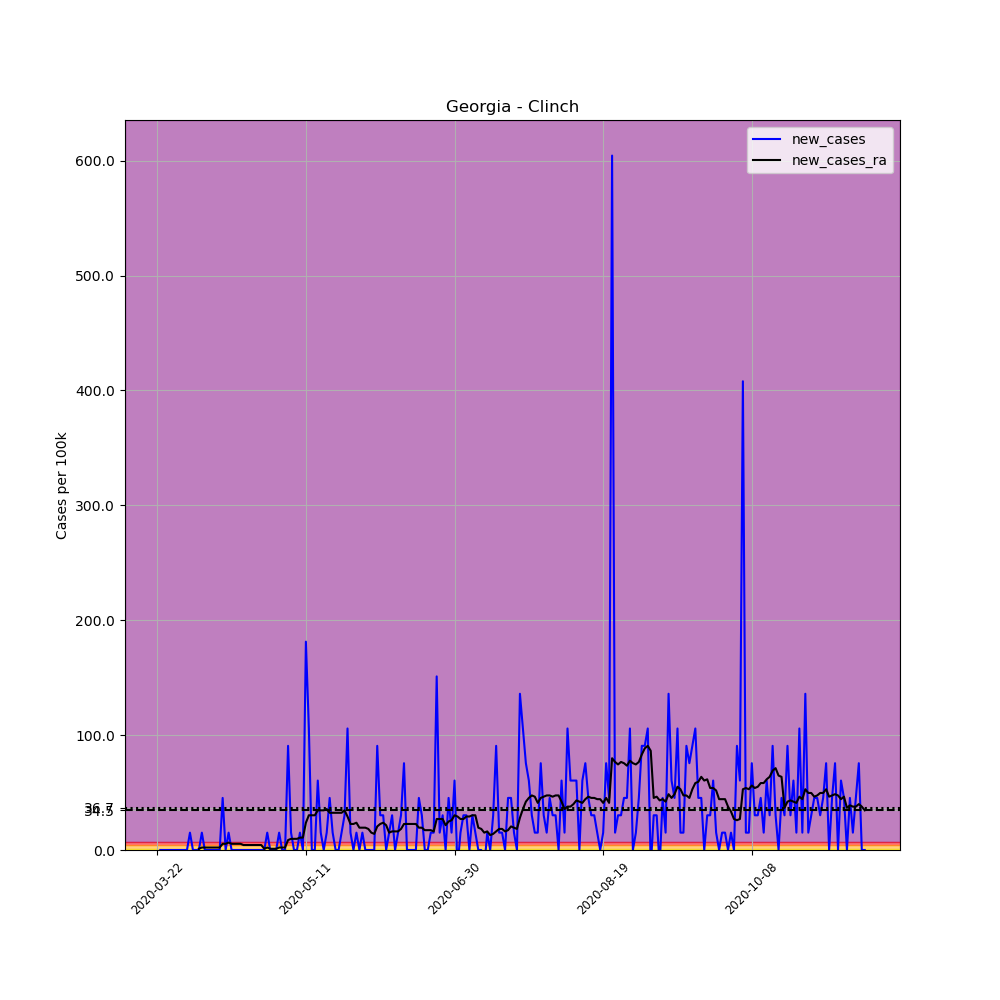

Source data for this figure (header and first rows):
, date, county, state, fips, cases, deaths, COUNTY, STNAME, CTYNAME, POPESTIMATE2019, per_100k, new_cases, new_cases_ra
251493, 2020-03-22, Clinch, Georgia, 13065, 1, 0, 65, Georgia, Clinch, 6618, 15.11, , 
251494, 2020-03-23, Clinch, Georgia, 13065, 1, 0, 65, Georgia, Clinch, 6618, 15.11, 0.0, 
251495, 2020-03-24, Clinch, Georgia, 13065, 1, 0, 65, Georgia, Clinch, 6618, 15.11, 0.0, 
251496, 2020-03-25, Clinch, Georgia, 13065, 1, 0, 65, Georgia, Clinch, 6618, 15.11, 0.0, 
251497, 2020-03-26, Clinch, Georgia, 13065, 1, 0, 65, Georgia, Clinch, 6618, 15.11, 0.0, 
251498, 2020-03-27, Clinch, Georgia, 13065, 1, 0, 65, Georgia, Clinch, 6618, 15.11, 0.0, 
251499, 2020-03-28, Clinch, Georgia, 13065, 1, 0, 65, Georgia, Clinch, 6618, 15.11, 0.0, 
251500, 2020-03-29, Clinch, Georgia, 13065, 1, 0, 65, Georgia, Clinch, 6618, 15.11, 0.0, 
251501, 2020-03-30, Clinch, Georgia, 13065, 1, 0, 65, Georgia, Clinch, 6618, 15.11, 0.0, 
251502, 2020-03-31, Clinch, Georgia, 13065, 1, 0, 65, Georgia, Clinch, 6618, 15.11, 0.0, 
251503, 2020-04-01, Clinch, Georgia, 13065, 1, 0, 65, Georgia, Clinch, 6618, 15.11, 0.0, 
251504, 2020-04-02, Clinch, Georgia, 13065, 2, 0, 65, Georgia, Clinch, 6618, 30.22, 15.11, 
251505, 2020-04-03, Clinch, Georgia, 13065, 2, 0, 65, Georgia, Clinch, 6618, 30.22, 0.0, 
251506, 2020-04-04, Clinch, Georgia, 13065, 2, 0, 65, Georgia, Clinch, 6618, 30.22, 0.0, 
251507, 2020-04-05, Clinch, Georgia, 13065, 2, 0, 65, Georgia, Clinch, 6618, 30.22, 0.0, 1.079
251508, 2020-04-06, Clinch, Georgia, 13065, 3, 0, 65, Georgia, Clinch, 6618, 45.33, 15.11, 2.159
251509, 2020-04-07, Clinch, Georgia, 13065, 3, 0, 65, Georgia, Clinch, 6618, 45.33, 0.0, 2.159
251510, 2020-04-08, Clinch, Georgia, 13065, 3, 0, 65, Georgia, Clinch, 6618, 45.33, 0.0, 2.159
251511, 2020-04-09, Clinch, Georgia, 13065, 3, 0, 65, Georgia, Clinch, 6618, 45.33, 0.0, 2.159
251512, 2020-04-10, Clinch, Georgia, 13065, 3, 0, 65, Georgia, Clinch, 6618, 45.33, 0.0, 2.159
251513, 2020-04-11, Clinch, Georgia, 13065, 3, 0, 65, Georgia, Clinch, 6618, 45.33, 0.0, 2.159
251514, 2020-04-12, Clinch, Georgia, 13065, 3, 0, 65, Georgia, Clinch, 6618, 45.33, 0.0, 2.159
251515, 2020-04-13, Clinch, Georgia, 13065, 6, 0, 65, Georgia, Clinch, 6618, 90.66, 45.33, 5.397
251516, 2020-04-14, Clinch, Georgia, 13065, 6, 0, 65, Georgia, Clinch, 6618, 90.66, 0.0, 5.397
251517, 2020-04-15, Clinch, Georgia, 13065, 7, 0, 65, Georgia, Clinch, 6618, 105.8, 15.11, 6.476
251518, 2020-04-16, Clinch, Georgia, 13065, 7, 0, 65, Georgia, Clinch, 6618, 105.8, 0.0, 5.397
251519, 2020-04-17, Clinch, Georgia, 13065, 7, 0, 65, Georgia, Clinch, 6618, 105.8, 0.0, 5.397
251520, 2020-04-18, Clinch, Georgia, 13065, 7, 0, 65, Georgia, Clinch, 6618, 105.8, 0.0, 5.397
251521, 2020-04-19, Clinch, Georgia, 13065, 7, 0, 65, Georgia, Clinch, 6618, 105.8, 0.0, 5.397
251522, 2020-04-20, Clinch, Georgia, 13065, 7, 0, 65, Georgia, Clinch, 6618, 105.8, 0.0, 4.317
251523, 2020-04-21, Clinch, Georgia, 13065, 7, 0, 65, Georgia, Clinch, 6618, 105.8, 0.0, 4.317
251524, 2020-04-22, Clinch, Georgia, 13065, 7, 0, 65, Georgia, Clinch, 6618, 105.8, 0.0, 4.317
251525, 2020-04-23, Clinch, Georgia, 13065, 7, 0, 65, Georgia, Clinch, 6618, 105.8, 0.0, 4.317
251526, 2020-04-24, Clinch, Georgia, 13065, 7, 0, 65, Georgia, Clinch, 6618, 105.8, 0.0, 4.317
251527, 2020-04-25, Clinch, Georgia, 13065, 7, 0, 65, Georgia, Clinch, 6618, 105.8, 0.0, 4.317
251528, 2020-04-26, Clinch, Georgia, 13065, 7, 0, 65, Georgia, Clinch, 6618, 105.8, 0.0, 4.317
251529, 2020-04-27, Clinch, Georgia, 13065, 7, 0, 65, Georgia, Clinch, 6618, 105.8, 0.0, 1.079
251530, 2020-04-28, Clinch, Georgia, 13065, 8, 0, 65, Georgia, Clinch, 6618, 120.9, 15.11, 2.159
251531, 2020-04-29, Clinch, Georgia, 13065, 8, 0, 65, Georgia, Clinch, 6618, 120.9, 0.0, 1.079
251532, 2020-04-30, Clinch, Georgia, 13065, 8, 0, 65, Georgia, Clinch, 6618, 120.9, 0.0, 1.079
251533, 2020-05-01, Clinch, Georgia, 13065, 8, 0, 65, Georgia, Clinch, 6618, 120.9, 0.0, 1.079
251534, 2020-05-02, Clinch, Georgia, 13065, 9, 0, 65, Georgia, Clinch, 6618, 136, 15.11, 2.159
251535, 2020-05-03, Clinch, Georgia, 13065, 9, 0, 65, Georgia, Clinch, 6618, 136, 0.0, 2.159
251536, 2020-05-04, Clinch, Georgia, 13065, 9, 0, 65, Georgia, Clinch, 6618, 136, 0.0, 2.159
251537, 2020-05-05, Clinch, Georgia, 13065, 15, 0, 65, Georgia, Clinch, 6618, 226.7, 90.66, 8.634
251538, 2020-05-06, Clinch, Georgia, 13065, 16, 0, 65, Georgia, Clinch, 6618, 241.8, 15.11, 9.714
251539, 2020-05-07, Clinch, Georgia, 13065, 16, 0, 65, Georgia, Clinch, 6618, 241.8, 0.0, 9.714
251540, 2020-05-08, Clinch, Georgia, 13065, 16, 0, 65, Georgia, Clinch, 6618, 241.8, 0.0, 9.714
251541, 2020-05-09, Clinch, Georgia, 13065, 17, 0, 65, Georgia, Clinch, 6618, 256.9, 15.11, 10.79
251542, 2020-05-10, Clinch, Georgia, 13065, 17, 0, 65, Georgia, Clinch, 6618, 256.9, 0.0, 10.79
251543, 2020-05-11, Clinch, Georgia, 13065, 29, 0, 65, Georgia, Clinch, 6618, 438.2, 181.3, 23.74
251544, 2020-05-12, Clinch, Georgia, 13065, 36, 0, 65, Georgia, Clinch, 6618, 544, 105.8, 30.22
251545, 2020-05-13, Clinch, Georgia, 13065, 36, 0, 65, Georgia, Clinch, 6618, 544, 0.0, 30.22
251546, 2020-05-14, Clinch, Georgia, 13065, 36, 0, 65, Georgia, Clinch, 6618, 544, 0.0, 30.22
251547, 2020-05-15, Clinch, Georgia, 13065, 40, 1, 65, Georgia, Clinch, 6618, 604.4, 60.44, 34.54
251548, 2020-05-16, Clinch, Georgia, 13065, 41, 1, 65, Georgia, Clinch, 6618, 619.5, 15.11, 34.54
251549, 2020-05-17, Clinch, Georgia, 13065, 41, 1, 65, Georgia, Clinch, 6618, 619.5, 0.0, 34.54
251550, 2020-05-18, Clinch, Georgia, 13065, 42, 1, 65, Georgia, Clinch, 6618, 634.6, 15.11, 35.62
251551, 2020-05-19, Clinch, Georgia, 13065, 45, 1, 65, Georgia, Clinch, 6618, 680, 45.33, 32.38
251552, 2020-05-20, Clinch, Georgia, 13065, 46, 1, 65, Georgia, Clinch, 6618, 695.1, 15.11, 32.38
... 179 more rows
